27-way image classification set "dataset" from GitHub (springboardmentor200310m/Inters_Branches); label vocabulary: accordion, acoustic guitar, banjo, bass guitar, clarinet, cymbals, dobro, electric guitar, floor tom, harmonica, harmonium, hi-hats, horn, keyboard, mandolin, organ, piano, saxophone, shakers, tambourine, trombone, trumpet, ukulele, violin, cowbell, flute, vibraphone.

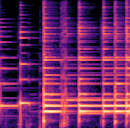
Label: ukulele

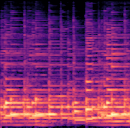
Label: banjo

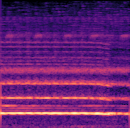
Label: flute

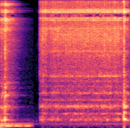
Label: tambourine

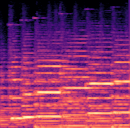
Label: trumpet

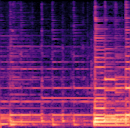
Label: acoustic guitar
